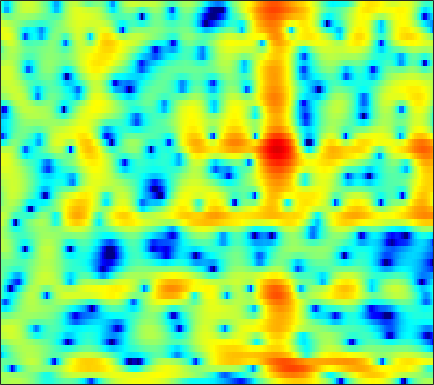

The file beside this chart, header and first rows:
1.1297, 1.465, 1.8232, 2.0907, 2.2356, 2.3578, 2.4029, 2.3867, 2.2975, 2.1204, 1.8622, 1.6037, 1.1755, 0.64303, 0.16891, -0.55408, -1.3597, -2.0171, -2.9238, -3.7824, -4.4756, -4.7996, -4.886, -4.5968
2.052, 1.881, 1.65, 1.433, 1.292, 1.143, 1.049, 1.009, 0.9802, 0.9537, 0.8932, 0.804, 0.6056, 0.2889, -0.03494, -0.6004, -1.324, -1.969, -2.934, -3.935, -4.782, -5.122, -4.996, -4.221
-0.6154, -1.863, -4.06, -7.279, -10.94, -18.89, -14.49, -9.619, -5.652, -3.111, -1.376, -0.431, 0.468, 1.04, 1.296, 1.441, 1.404, 1.28, 1.027, 0.7184, 0.4089, 0.2136, 0.06094, 0.08382
-1.176, -1.313, -1.463, -1.552, -1.534, -1.329, -0.8899, -0.4213, 0.3291, 1.103, 1.815, 2.263, 2.717, 2.981, 3.052, 2.958, 2.639, 2.235, 1.459, 0.3822, -1.098, -2.568, -5.279, -9.643
-9.095, -7.087, -5.012, -3.416, -2.438, -1.346, -0.4469, 0.1357, 0.8066, 1.367, 1.814, 2.072, 2.3, 2.398, 2.385, 2.259, 2.003, 1.727, 1.26, 0.6956, 0.06238, -0.4334, -1.076, -1.622
-4.858, -3.931, -2.727, -1.629, -0.9001, -0.05841, 0.6346, 1.064, 1.524, 1.869, 2.102, 2.203, 2.248, 2.2, 2.108, 1.915, 1.647, 1.402, 1.028, 0.5978, 0.1182, -0.2695, -0.8177, -1.398
-0.241, 0.257, 0.8658, 1.395, 1.729, 2.087, 2.337, 2.449, 2.49, 2.409, 2.215, 2.007, 1.663, 1.274, 0.9623, 0.5514, 0.1624, -0.1102, -0.4495, -0.7922, -1.167, -1.487, -2.007, -2.675
2.374, 2.774, 3.196, 3.493, 3.627, 3.678, 3.575, 3.387, 2.972, 2.35, 1.504, 0.7182, -0.5451, -2.016, -3.199, -4.639, -5.498, -5.55, -5.017, -4.23, -3.538, -3.168, -2.917, -2.958
3.004, 3.336, 3.667, 3.869, 3.929, 3.878, 3.661, 3.38, 2.83, 2.05, 0.9894, -0.03968, -1.813, -4.181, -6.48, -10.27, -12.89, -11.5, -8.304, -5.865, -4.226, -3.413, -2.746, -2.458
1.693, 1.928, 2.176, 2.355, 2.445, 2.498, 2.46, 2.366, 2.143, 1.801, 1.329, 0.8952, 0.2346, -0.4606, -0.9587, -1.516, -1.857, -1.949, -1.898, -1.728, -1.543, -1.453, -1.449, -1.598
-0.7024, -0.7015, -0.6153, -0.4151, -0.1962, 0.1546, 0.5345, 0.801, 1.091, 1.291, 1.4, 1.433, 1.419, 1.348, 1.259, 1.117, 0.9762, 0.8729, 0.7432, 0.5952, 0.4201, 0.2555, -0.01624, -0.3815
-5.655, -6.697, -7.213, -6.43, -5.332, -3.745, -2.3, -1.363, -0.3267, 0.5027, 1.143, 1.517, 1.863, 2.053, 2.116, 2.109, 2.016, 1.896, 1.698, 1.481, 1.255, 1.095, 0.89, 0.6742
-8.835, -12.36, -14.92, -11.64, -8.908, -6.098, -3.988, -2.708, -1.261, -0.05781, 0.9156, 1.472, 2.006, 2.307, 2.387, 2.292, 1.952, 1.559, 0.8947, 0.1971, -0.3423, -0.54, -0.457, -0.06109
-2.499, -4.001, -5.703, -6.782, -7.088, -6.627, -5.386, -4.205, -2.542, -0.9903, 0.3491, 1.164, 2.011, 2.549, 2.712, 2.543, 1.875, 0.9896, -0.937, -4.108, -9.879, -16.07, -9.139, -3.701
-1.925, -4.369, -8.447, -14.88, -25.98, -19.98, -12.94, -10.02, -7.126, -4.755, -2.74, -1.408, 0.1289, 1.314, 1.907, 2.333, 2.372, 2.141, 1.479, 0.5521, -0.2823, -0.5432, -0.2157, 0.6739
-1.113, -2.817, -5.253, -7.696, -9.485, -11.69, -13.94, -15.9, -16.79, -12.75, -8.265, -5.572, -2.768, -0.7241, 0.4388, 1.623, 2.421, 2.803, 3.123, 3.256, 3.277, 3.257, 3.199, 3.082
-0.619, -1.546, -2.883, -4.317, -5.498, -7.176, -8.812, -9.868, -10.19, -8.765, -6.554, -4.829, -2.771, -1.095, -0.03949, 1.13, 2.021, 2.52, 3.017, 3.334, 3.48, 3.481, 3.348, 3.039
-1.141, -1.392, -1.837, -2.353, -2.75, -3.274, -3.678, -3.84, -3.824, -3.537, -2.985, -2.427, -1.616, -0.7672, -0.1265, 0.6566, 1.33, 1.773, 2.229, 2.538, 2.696, 2.714, 2.59, 2.303
-1.266, -1.048, -0.9698, -1.083, -1.239, -1.519, -1.843, -2.06, -2.285, -2.398, -2.315, -2.132, -1.728, -1.137, -0.6228, 0.08428, 0.7691, 1.246, 1.774, 2.156, 2.374, 2.424, 2.336, 2.075
0.3568, 0.5686, 0.6189, 0.4192, 0.1114, -0.4579, -1.227, -1.929, -2.979, -4.04, -4.873, -5.117, -4.676, -3.535, -2.496, -1.109, 0.1552, 0.9403, 1.785, 2.392, 2.757, 2.871, 2.82, 2.532
2.38, 2.298, 2.013, 1.525, 0.9931, 0.05384, -1.206, -2.442, -4.631, -7.909, -13.78, -26, -15.74, -8.374, -5.331, -2.512, -0.508, 0.6118, 1.732, 2.502, 2.971, 3.138, 3.124, 2.833
2.589, 2.292, 1.781, 1.143, 0.5883, -0.2966, -1.3, -2.129, -3.351, -4.566, -5.489, -5.803, -5.376, -4.232, -3.189, -1.752, -0.5172, 0.2721, 1.132, 1.747, 2.137, 2.285, 2.297, 2.109
2.051, 1.608, 0.9194, 0.1374, -0.4682, -1.278, -2.001, -2.444, -2.885, -3.092, -3.093, -2.934, -2.514, -1.963, -1.47, -0.7653, -0.1204, 0.3129, 0.8039, 1.155, 1.363, 1.43, 1.415, 1.313
2.142, 1.509, 0.4355, -0.9051, -2.041, -3.519, -4.711, -5.138, -4.912, -4.181, -3.281, -2.575, -1.751, -0.9997, -0.4644, 0.1088, 0.6258, 0.9378, 1.192, 1.306, 1.259, 1.127, 0.8538, 0.5248
3.42, 2.728, 1.372, -0.6924, -2.904, -7.33, -16.76, -24.22, -10.5, -6.054, -3.607, -2.384, -1.261, -0.3751, 0.1884, 0.7952, 1.344, 1.671, 1.92, 1.931, 1.61, 1.097, 0.01151, -1.679
3.402, 3.163, 2.481, 1.429, 0.3311, -1.24, -2.642, -3.267, -3.391, -3.285, -3.237, -3.448, -3.812, -3.918, -3.742, -2.78, -1.639, -0.8892, -0.02014, 0.4338, 0.4698, 0.1796, -0.7319, -2.276
1.273, 1.705, 1.948, 1.886, 1.673, 1.171, 0.5001, -0.1268, -1.143, -2.464, -4.406, -6.489, -10.94, -21.78, -22.94, -11.72, -7.498, -5.615, -3.981, -2.966, -2.302, -1.92, -1.523, -1.138
-0.4686, 0.6393, 1.691, 2.275, 2.505, 2.472, 2.149, 1.707, 0.8545, -0.2982, -1.753, -2.994, -4.797, -6.19, -6.84, -6.783, -6.625, -6.42, -6.447, -6.528, -6.354, -5.865, -4.664, -3.194
-0.2406, 0.918, 2.092, 2.88, 3.238, 3.444, 3.368, 3.15, 2.643, 1.912, 1.039, 0.2929, -0.7541, -1.888, -2.724, -3.948, -5.42, -6.803, -9.436, -13.71, -22.09, -20.09, -11.94, -7.487
0.9054, 1.696, 2.539, 3.166, 3.457, 3.671, 3.659, 3.523, 3.171, 2.648, 1.954, 1.352, 0.442, -0.599, -1.445, -2.765, -4.161, -5.409, -7.104, -8.815, -9.857, -9.8, -8.598, -6.954
1.804, 2.363, 2.965, 3.365, 3.564, 3.664, 3.595, 3.427, 3.08, 2.595, 1.968, 1.419, 0.5762, -0.3431, -1.118, -2.172, -3.285, -4.074, -5.115, -5.952, -6.498, -6.687, -6.633, -6.286
2.81, 3.188, 3.554, 3.762, 3.824, 3.765, 3.566, 3.323, 2.892, 2.335, 1.695, 1.13, 0.3147, -0.6139, -1.353, -2.418, -3.576, -4.476, -5.68, -6.792, -7.692, -8.096, -8.256, -7.937
3.922, 4.113, 4.229, 4.227, 4.118, 3.855, 3.458, 3.088, 2.49, 1.794, 1.041, 0.4464, -0.3835, -1.301, -2.016, -3.126, -4.41, -5.6, -7.46, -9.927, -13.12, -15.57, -15.82, -12.71
4.732, 4.77, 4.698, 4.48, 4.19, 3.682, 2.981, 2.366, 1.411, 0.3954, -0.6389, -1.289, -2.076, -2.655, -3.11, -3.707, -4.542, -5.291, -6.74, -8.658, -11.1, -12.73, -12.8, -10.29
4.687, 4.642, 4.508, 4.187, 3.847, 3.135, 2.117, 1.076, -0.6542, -2.843, -5.182, -6.628, -7.066, -6.223, -5.461, -4.65, -4.19, -4.031, -4.004, -4.029, -3.989, -3.834, -3.313, -2.599
2.475, 2.451, 2.483, 2.521, 2.476, 2.108, 1.339, 0.3333, -1.637, -4.713, -9.622, -14.61, -13.61, -8.979, -6.949, -5.432, -4.572, -4.171, -3.406, -2.506, -1.42, -0.589, 0.4768, 1.423
-5.592, -5.621, -4.252, -2.345, -1.27, -0.2489, 0.1304, 0.09017, -0.4835, -1.373, -2.395, -3.181, -3.861, -4.482, -4.979, -6.269, -8.412, -10.36, -10.65, -7.008, -3.394, -1.262, 0.8517, 2.41
-15.59, -16.12, -10.8, -6.844, -4.76, -2.841, -1.64, -1.056, -0.6536, -0.6117, -0.8022, -1.102, -1.669, -2.482, -3.353, -4.866, -6.971, -8.541, -8.72, -6.249, -3.332, -1.496, 0.477, 1.941
-8.248, -7.952, -7.108, -5.859, -4.864, -3.57, -2.459, -1.817, -1.105, -0.6534, -0.4409, -0.3668, -0.4794, -0.7208, -0.9813, -1.393, -1.668, -1.788, -1.645, -1.167, -0.4504, 0.1514, 0.9241, 1.606
-7.875, -7.575, -6.859, -5.838, -4.995, -3.781, -2.595, -1.805, -0.91, -0.1885, 0.3282, 0.6105, 0.8303, 0.9305, 0.9634, 0.9201, 0.9123, 0.9097, 0.9407, 1.031, 1.143, 1.232, 1.302, 1.312
-10.69, -11, -10.14, -8.162, -6.397, -4.274, -2.459, -1.306, -0.09297, 0.8405, 1.512, 1.859, 2.181, 2.342, 2.394, 2.415, 2.344, 2.302, 2.203, 2.089, 1.909, 1.721, 1.357, 0.8093
-14.49, -20.68, -17.99, -10.14, -6.699, -3.497, -1.231, 0.01967, 1.283, 2.137, 2.671, 2.891, 2.998, 2.935, 2.799, 2.596, 2.373, 2.224, 2.076, 1.922, 1.733, 1.504, 1.04, 0.2874
-4.587, -4.505, -3.795, -2.482, -1.333, 0.1536, 1.386, 2.117, 2.796, 3.152, 3.196, 3.034, 2.549, 1.821, 1.163, 0.1913, -0.5383, -0.8616, -0.8379, -0.4839, -0.06033, 0.1572, 0.2058, -0.07215
0.2151, 0.6404, 1.21, 1.811, 2.268, 2.81, 3.209, 3.398, 3.447, 3.236, 2.719, 2.1, 0.9104, -0.8258, -2.578, -5.863, -10.58, -13.01, -9.62, -5.772, -3.353, -2.173, -1.238, -0.8508
1.932, 2.353, 2.82, 3.171, 3.345, 3.464, 3.442, 3.301, 2.96, 2.41, 1.633, 0.8727, -0.3749, -1.949, -3.457, -5.749, -7.995, -8.783, -7.763, -5.708, -3.954, -3.001, -2.157, -1.769
2.677, 3.035, 3.374, 3.543, 3.553, 3.41, 3.092, 2.73, 2.102, 1.321, 0.434, -0.2527, -1.183, -2.041, -2.595, -3.177, -3.508, -3.513, -3.268, -2.813, -2.324, -2.023, -1.816, -1.865
3.358, 3.667, 3.901, 3.928, 3.812, 3.45, 2.83, 2.208, 1.145, -0.1352, -1.558, -2.584, -3.674, -4.183, -4.066, -3.557, -2.878, -2.342, -1.679, -1.155, -0.7767, -0.6117, -0.6087, -0.8923
3.444, 3.746, 3.963, 3.949, 3.771, 3.284, 2.475, 1.629, 0.09007, -2.027, -5.002, -8.193, -14.19, -14.52, -10.33, -6.352, -3.823, -2.501, -1.19, -0.2921, 0.2862, 0.5218, 0.6119, 0.4183
2.088, 2.465, 2.807, 2.925, 2.84, 2.478, 1.824, 1.113, -0.155, -1.845, -3.922, -5.638, -7.582, -7.85, -6.798, -4.868, -3.165, -2.118, -0.9891, -0.1545, 0.4104, 0.665, 0.8369, 0.8049
-0.09507, 0.5926, 1.33, 1.798, 1.946, 1.888, 1.561, 1.142, 0.4204, -0.4427, -1.324, -1.902, -2.454, -2.646, -2.567, -2.212, -1.662, -1.231, -0.6837, -0.1919, 0.1827, 0.3862, 0.5352, 0.5556
-2.037, -0.4622, 1.003, 1.888, 2.245, 2.362, 2.119, 1.762, 1.121, 0.4076, -0.293, -0.7622, -1.19, -1.388, -1.431, -1.369, -1.16, -0.95, -0.66, -0.3497, -0.0368, 0.1838, 0.3697, 0.4065
0.2325, 1.685, 3.015, 3.721, 3.9, 3.728, 3.123, 2.421, 1.176, -0.2726, -1.669, -2.447, -2.952, -2.933, -2.72, -2.455, -2.39, -2.361, -2.232, -1.909, -1.296, -0.7714, -0.1081, 0.2901
4.349, 4.713, 5.01, 5.014, 4.777, 4.103, 2.961, 1.722, -0.6119, -4.092, -9.697, -15.74, -13.08, -8.419, -6.685, -5.881, -6.436, -7.685, -9.966, -10.35, -7.375, -4.972, -2.558, -0.9899
4.949, 4.838, 4.583, 4.199, 3.793, 3.043, 1.979, 0.9306, -0.8314, -3.061, -5.442, -6.761, -7.17, -6.533, -6.207, -6.327, -7.268, -8.652, -11.16, -11.83, -8.868, -6.45, -3.933, -2.172
3.754, 3.359, 2.881, 2.45, 2.16, 1.764, 1.321, 0.919, 0.3078, -0.3865, -1.057, -1.479, -1.922, -2.258, -2.502, -2.869, -3.321, -3.673, -4.022, -4.067, -3.752, -3.36, -2.682, -2.026
1.423, 0.5222, -0.3558, -0.6923, -0.5844, -0.1443, 0.4026, 0.7711, 1.122, 1.338, 1.404, 1.364, 1.254, 1.055, 0.8871, 0.5884, 0.2079, -0.1004, -0.5129, -0.9125, -1.326, -1.619, -2.05, -2.447
-2.542, -5.497, -10.24, -10.29, -7.031, -3.465, -1.017, 0.3126, 1.604, 2.485, 3.047, 3.294, 3.43, 3.39, 3.248, 2.935, 2.501, 2.1, 1.451, 0.6525, -0.3272, -1.219, -2.766, -4.813
-3.393, -5.526, -7.875, -7.818, -6.133, -3.484, -1.224, 0.1427, 1.577, 2.592, 3.271, 3.591, 3.765, 3.705, 3.505, 3.089, 2.531, 2.02, 1.227, 0.3066, -0.7755, -1.747, -3.308, -5.405
